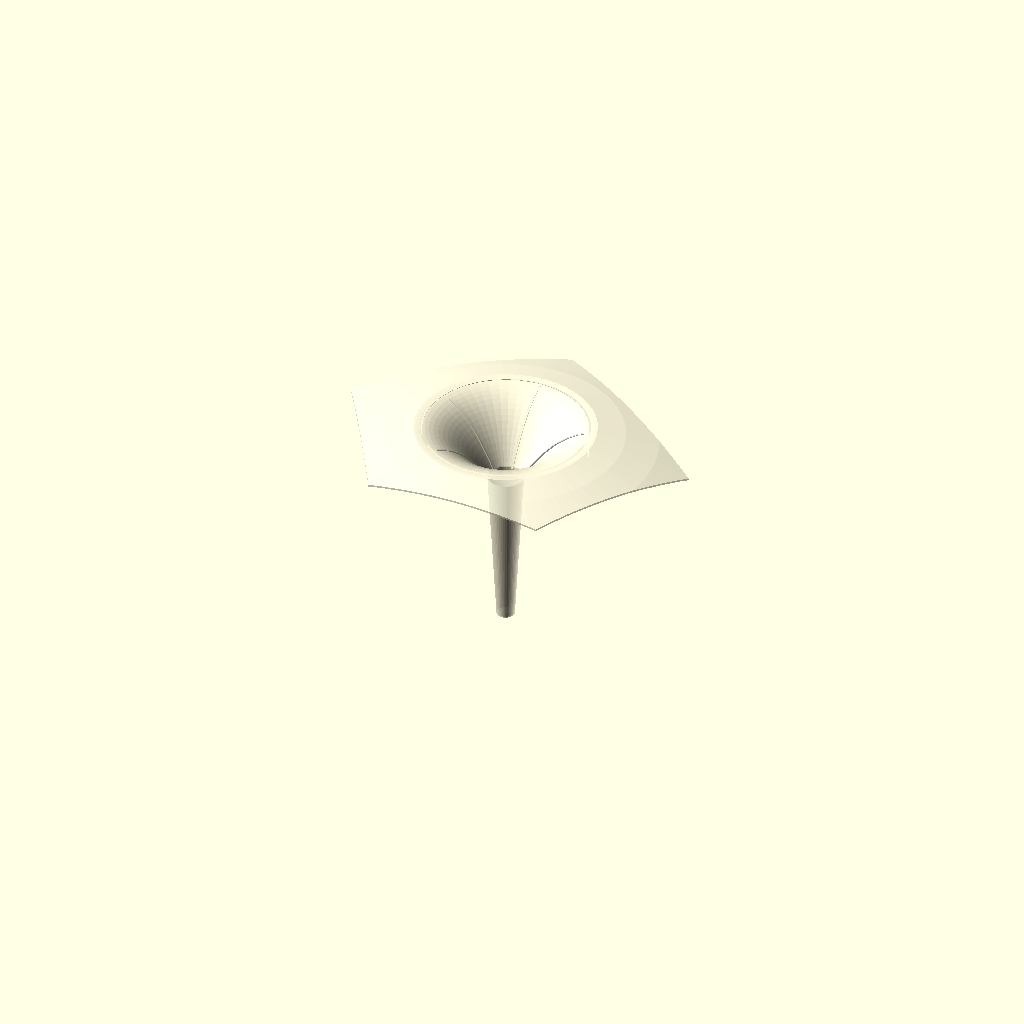
Cell 1: rendered with the file's own defaults.
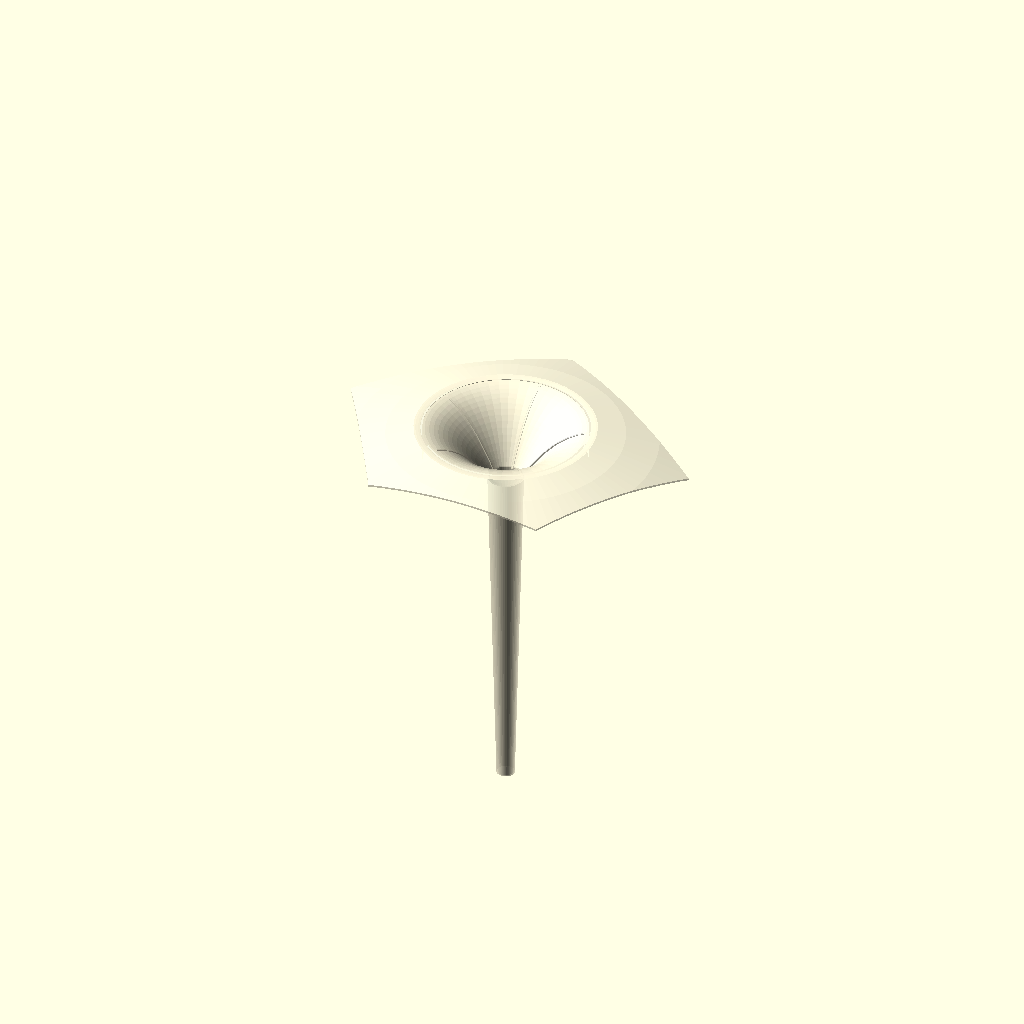
Cell 2: the same model with STEM_LEN = 168.
One fixed orthographic camera (rotation 55°, 0°, 25°; colour scheme Cornfield) for every cell.
Source of the model, models/mushrooms/mushroom_medium.scad:
// Ssymmank mushroom -- MEDIUM stem (simplified, fast-loading).
// Includes the simplified core and overrides only the stem length.
include <mushroom_simple.scad>;
STEM_LEN = 84;      // +20% vs small
Customizer parameters (derived from the source; name, type, default, range or options):
STEM_LEN: number, default 84
